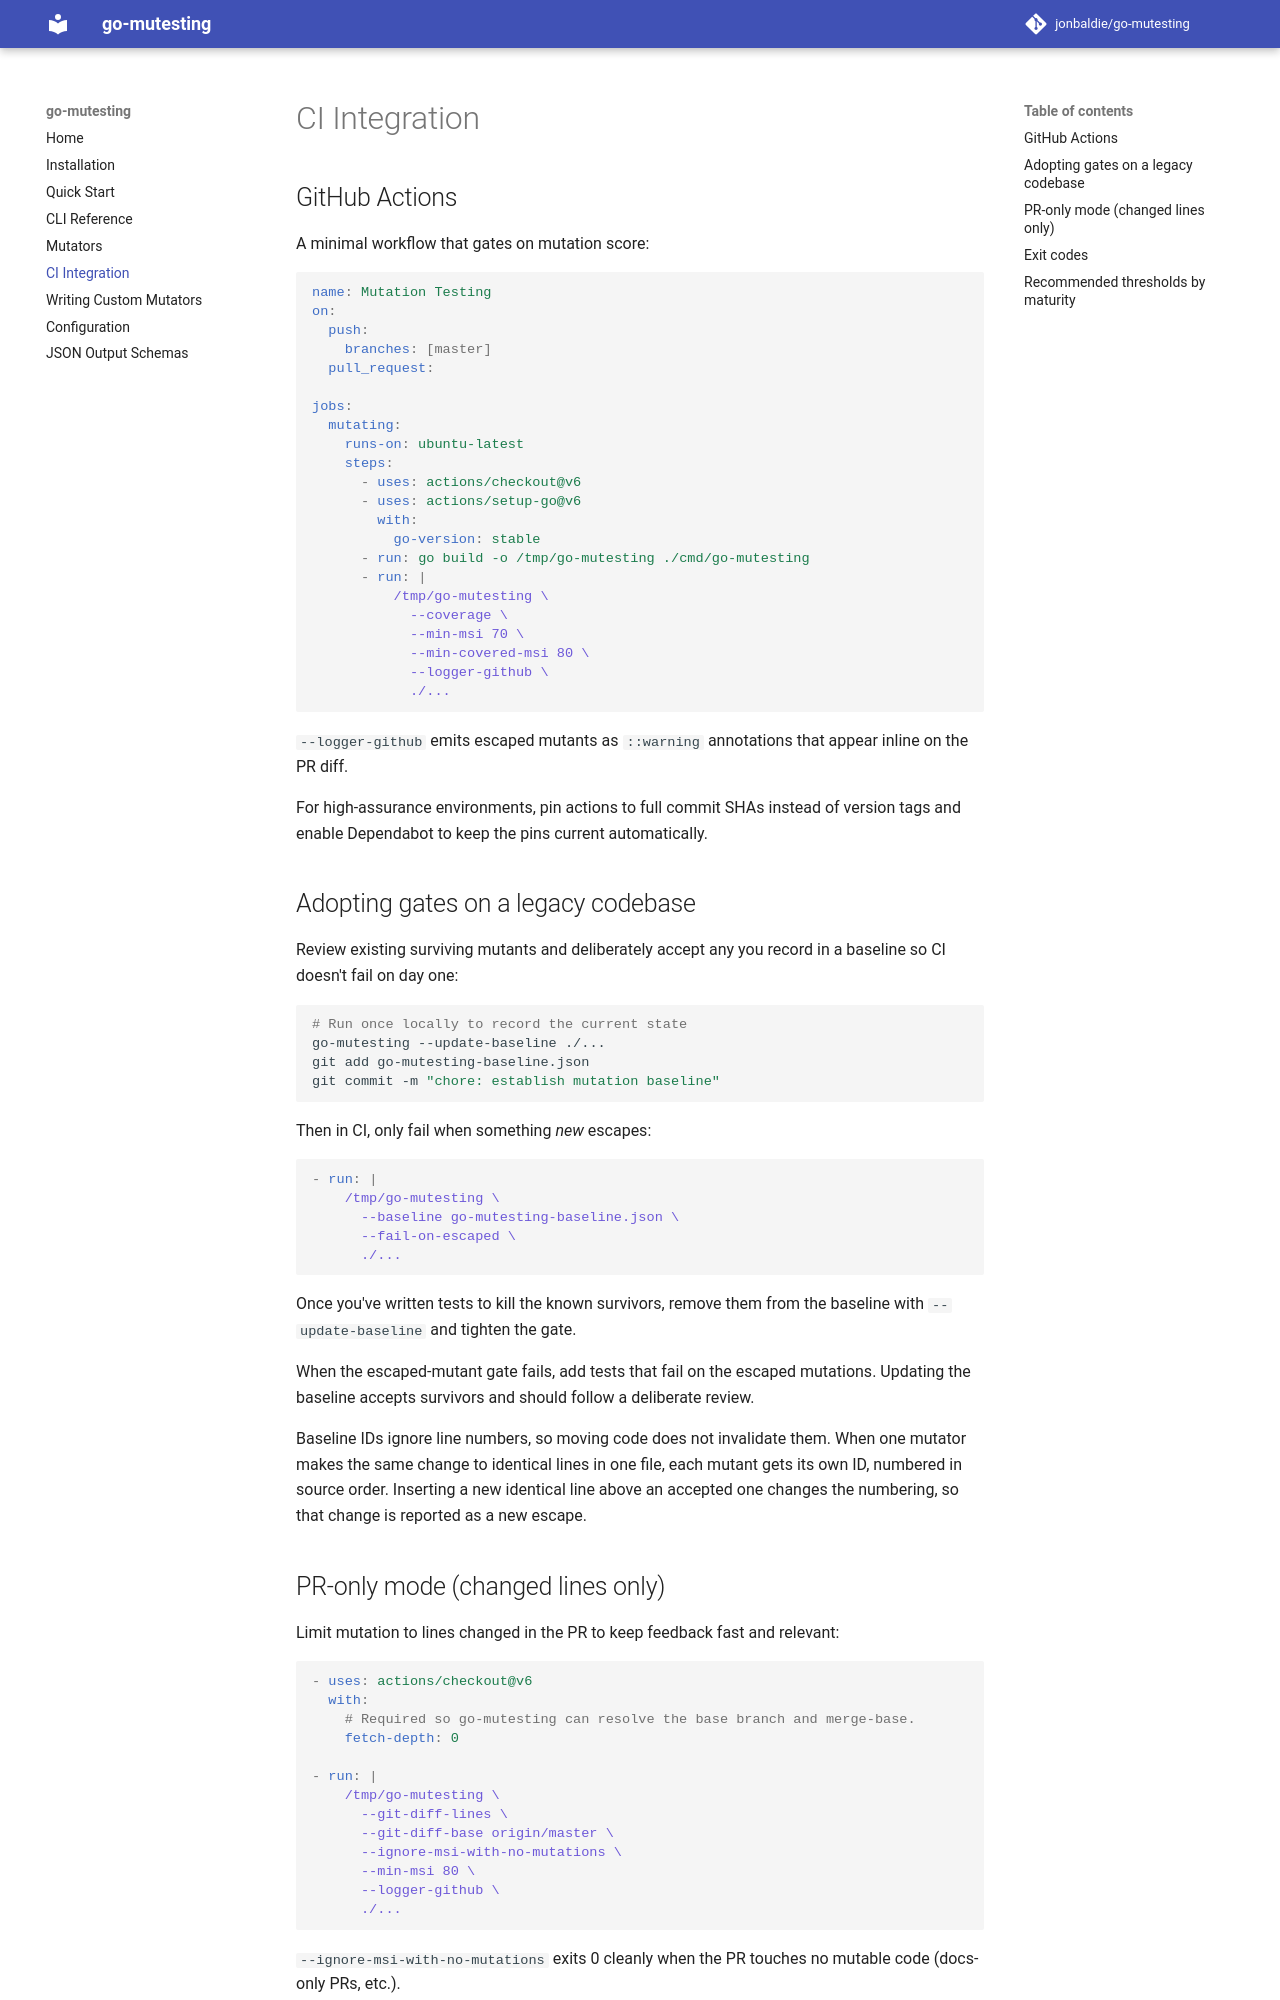

repository: jonbaldie/go-mutesting · page: ci/index.html · generator: mkdocs

# CI Integration

## GitHub Actions

A minimal workflow that gates on mutation score:

```yaml
name: Mutation Testing
on:
  push:
    branches: [master]
  pull_request:

jobs:
  mutating:
    runs-on: ubuntu-latest
    steps:
      - uses: actions/checkout@v6
      - uses: actions/setup-go@v6
        with:
          go-version: stable
      - run: go build -o /tmp/go-mutesting ./cmd/go-mutesting
      - run: |
          /tmp/go-mutesting \
            --coverage \
            --min-msi 70 \
            --min-covered-msi 80 \
            --logger-github \
            ./...
```

`--logger-github` emits escaped mutants as `::warning` annotations that appear inline on the PR diff.

For high-assurance environments, pin actions to full commit SHAs instead of version tags and enable Dependabot to keep the pins current automatically.

## Adopting gates on a legacy codebase

Review existing surviving mutants and deliberately accept any you record in a baseline so CI doesn't fail on day one:

```bash
# Run once locally to record the current state
go-mutesting --update-baseline ./...
git add go-mutesting-baseline.json
git commit -m "chore: establish mutation baseline"
```

Then in CI, only fail when something *new* escapes:

```yaml
- run: |
    /tmp/go-mutesting \
      --baseline go-mutesting-baseline.json \
      --fail-on-escaped \
      ./...
```

Once you've written tests to kill the known survivors, remove them from the baseline with `--update-baseline` and tighten the gate.

When the escaped-mutant gate fails, add tests that fail on the escaped mutations. Updating the baseline accepts survivors and should follow a deliberate review.

Baseline IDs ignore line numbers, so moving code does not invalidate them. When one mutator makes the same change to identical lines in one file, each mutant gets its own ID, numbered in source order. Inserting a new identical line above an accepted one changes the numbering, so that change is reported as a new escape.
